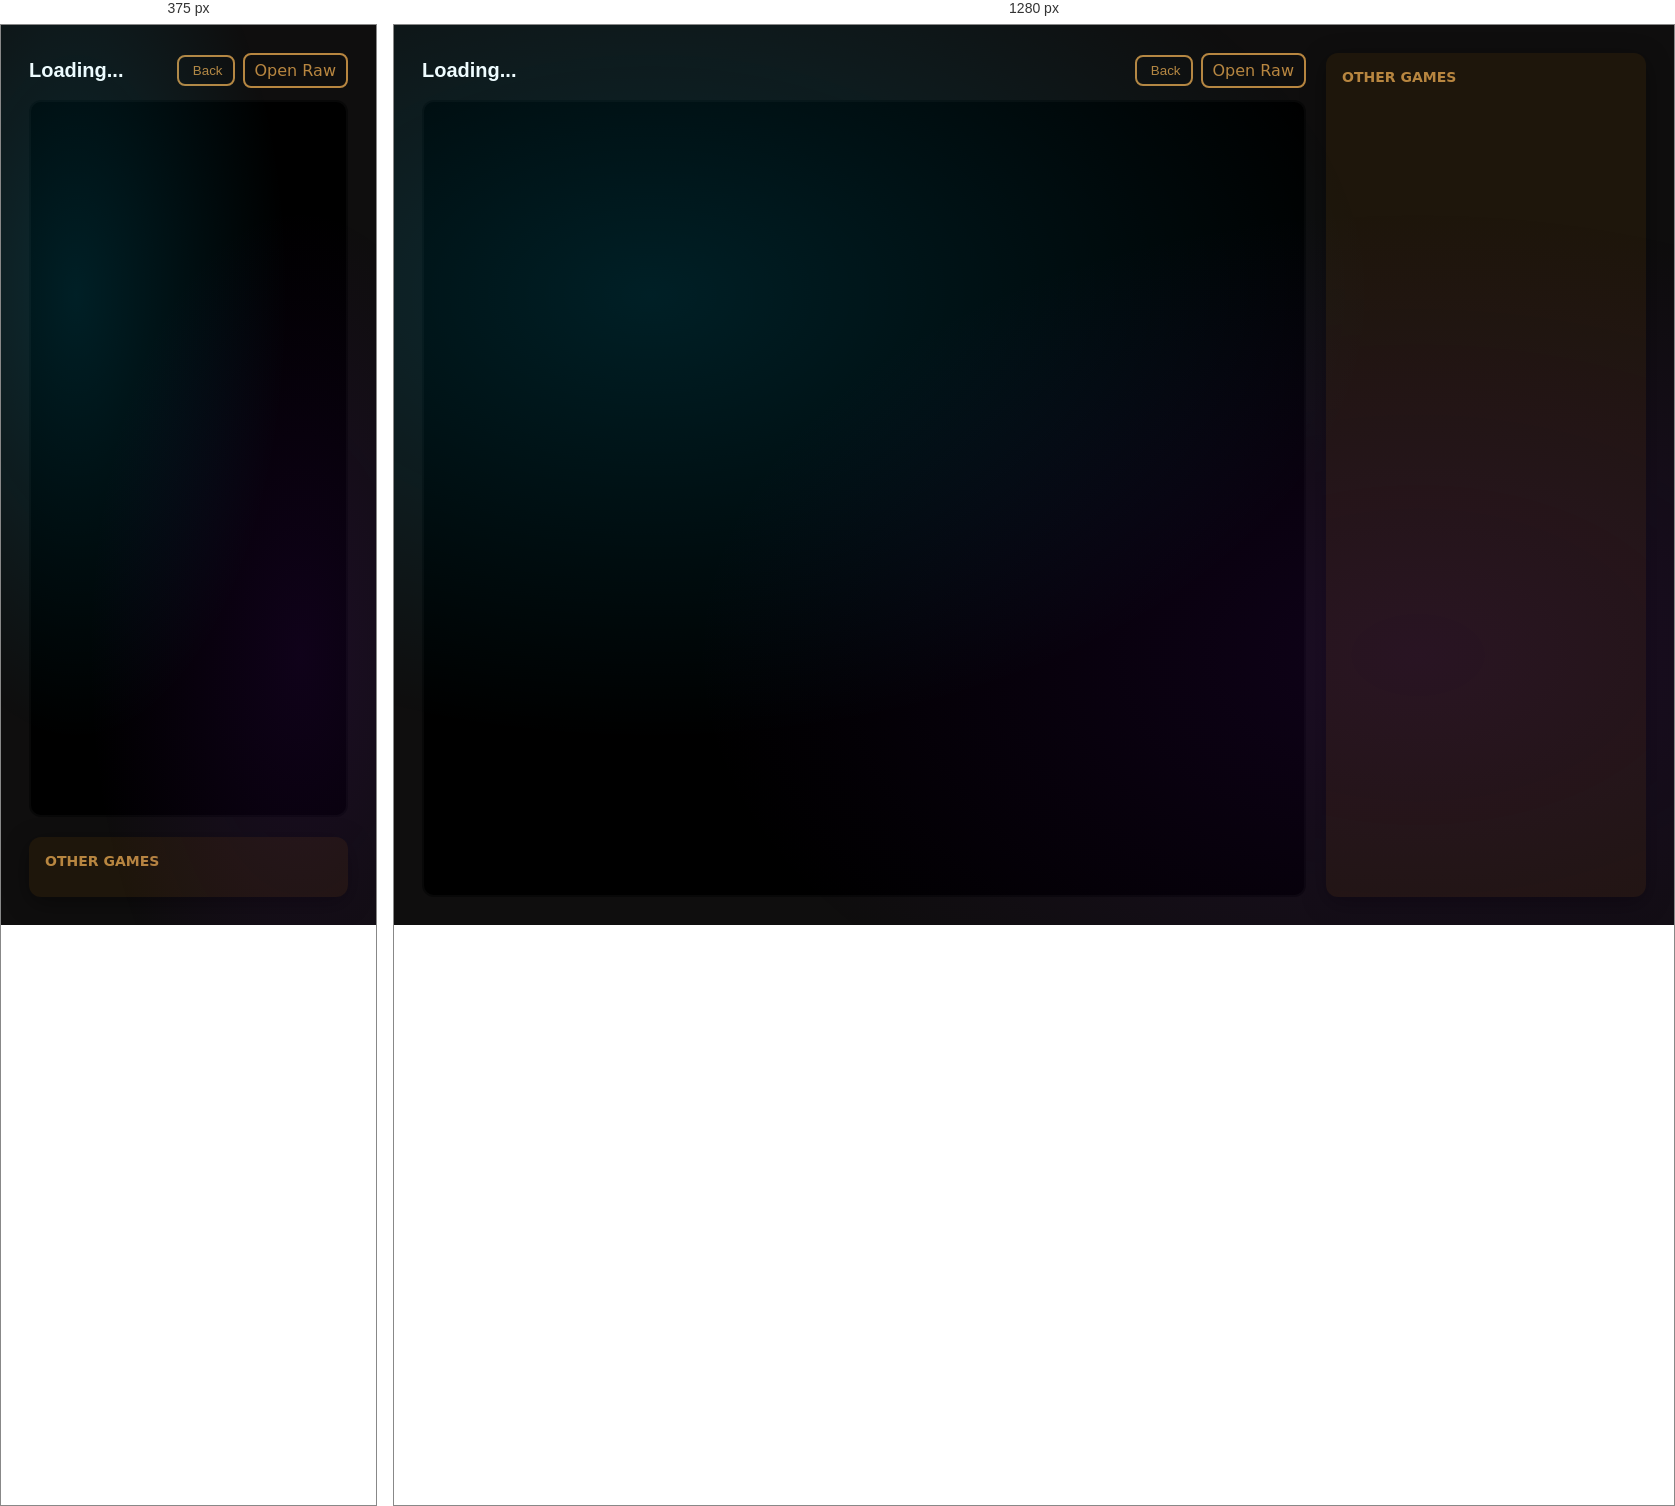
Rendered at 375 px and 1280 px, left to right.

<!-- file: game-modal.html -->
<!DOCTYPE html>
<html lang="en">
<head>
  <meta charset="UTF-8" />
  <meta name="viewport" content="width=device-width, initial-scale=1" />
  <title>Play - eclipse.</title>
  <link rel="icon" type="image/x-icon" href="assets/favicon/favicon.png" />
  <link href="https://fonts.googleapis.com/css2?family=Montserrat:wght@700&family=Raleway:wght@300;400&display=swap" rel="stylesheet" />
  <link rel="stylesheet" href="https://cdnjs.cloudflare.com/ajax/libs/font-awesome/6.5.0/css/all.min.css" />
  <link rel="stylesheet" href="assets/css/styles.css" />
  <style>
    :root{--bg:#0f0e0e;--card:#1e160b;--accent:#b88640;--muted:#bdb1a0}
    body{background:var(--bg);color:#eee;font-family:Raleway,system-ui,Segoe UI,Roboto,Arial;margin:0}
    .player-app{display:flex;gap:20px;padding:28px;min-height:100vh;box-sizing:border-box}
    .player-wrap{flex:1;background:transparent;display:flex;flex-direction:column;gap:12px}
    .player-header{display:flex;align-items:center;justify-content:space-between}
    .player-title{font-family:Montserrat,Arial;font-size:20px;margin:0;color:#fff}
    .player-desc{color:var(--muted);margin:0;font-size:14px}
    .player-frame{flex:1;border-radius:12px;overflow:hidden;background:#000;border:2px solid rgba(255,255,255,0.03)}
    .player-frame iframe{width:100%;height:100%;border:0;display:block}
    .sidebar{width:320px;background:var(--card);border-radius:12px;padding:16px;box-shadow:0 6px 24px rgba(0,0,0,0.4)}
    .sidebar h4{margin:0 0 12px 0;font-size:14px;color:var(--accent);text-transform:uppercase}
    .game-list{display:flex;flex-direction:column;gap:10px;overflow:auto;max-height:calc(100vh - 120px);padding-right:6px}
    .side-item{display:flex;flex-direction:column;padding:10px;border-radius:8px;background:rgba(0,0,0,0.05);cursor:pointer;color:#eee;text-decoration:none}
    .side-item.active{background:var(--accent);color:var(--bg)}
    .side-item .name{font-weight:700;font-size:14px}
    .side-item .cat{font-size:11px;color:var(--muted);text-transform:uppercase}
    .controls{display:flex;gap:8px;align-items:center}
    .btn{background:transparent;border:2px solid var(--accent);color:var(--accent);padding:6px 10px;border-radius:8px;cursor:pointer}
    .btn.primary{background:var(--accent);color:var(--bg)}
    @media(max-width:900px){.player-app{flex-direction:column}.sidebar{width:100%;order:2}}
  </style>
</head>
<body>

<div class="player-app">
  <div class="player-wrap">
    <div class="player-header">
      <div>
        <h2 class="player-title" id="title">Loading...</h2>
        <p class="player-desc" id="description"></p>
      </div>
      <div class="controls">
        <button class="btn" id="backBtn"><i class="fa-solid fa-arrow-left"></i>&nbsp;Back</button>
        <a id="openRawBtn" class="btn" target="_blank">Open Raw</a>
      </div>
    </div>

    <div class="player-frame" id="frameWrap">
      <iframe id="gameFrame" src="about:blank" title="Game player" sandbox="allow-scripts allow-same-origin allow-forms allow-pointer-lock"></iframe>
    </div>
  </div>

  <aside class="sidebar" aria-label="Other games list">
    <h4>Other Games</h4>
    <div class="game-list" id="gameList"></div>
  </aside>

</div>

<script>
  const games = [
    { name: "Time Shooter 2", category: "action", path: "games/timeshooter2.html", description: "Time moves only when you move." },
    { name: "Slope", category: "arcade", path: "games/slope.html", description: "Don't let the ball crash." },
    { name: "Tomb of the Mask", category: "puzzle", path: "games/tomb-of-the-mask.html", description: "Get the yellow guy through the levels." },
    { name: "Task Force: Eclipse", category: "strategy", path: "games/eclipse.html", description: "Strategic shooter and tactics." },
    { name: "Retro Bowl", category: "sports", path: "games/retro-bowl/index.html", description: "Football like the 80's." },
    { name: "Madalin Stunt Cars 3", category: "racing", path: "games/madalin-stunt-cars-3/index.html", description: "Do stunts in a cool car." },
    { name: "Basket Random", category: "sports", path: "games/basket-random/index.html", description: "Ragdoll basketball fun." }
  ];

  const params = new URLSearchParams(location.search);
  const initialPath = params.get('path') || games[0].path;
  const initialName = params.get('name') || '';
  const initialDescription = params.get('description') || '';

  const titleEl = document.getElementById('title');
  const descEl = document.getElementById('description');
  const frame = document.getElementById('gameFrame');
  const listEl = document.getElementById('gameList');
  const openRawBtn = document.getElementById('openRawBtn');

  function setGame(path, name, description, push=true){
    titleEl.textContent = name || decodeURIComponent(path.split('/').pop());
    descEl.textContent = description || '';
    frame.src = path;
    openRawBtn.href = path;
    document.querySelectorAll('.side-item').forEach(el => el.classList.remove('active'));
    const items = Array.from(document.querySelectorAll('.side-item'));
    const active = items.find(i => i.getAttribute('data-path') === path);
    if(active) active.classList.add('active');
    if(push){
      const url = `?path=${encodeURIComponent(path)}&name=${encodeURIComponent(name||'')}&description=${encodeURIComponent(description||'')}`;
      history.replaceState({}, '', url);
    }
  }

  function buildList(){
    listEl.innerHTML = '';
    games.forEach(g => {
      const a = document.createElement('a');
      a.className = 'side-item';
      a.href = '#';
      a.setAttribute('data-path', g.path);
      a.innerHTML = `<div class="name">${g.name}</div><div class="cat">${g.category}</div>`;
      a.addEventListener('click', (e)=>{
        e.preventDefault();
        setGame(g.path, g.name, g.description, true);
      });
      listEl.appendChild(a);
    });
  }

  document.getElementById('backBtn').addEventListener('click', ()=>{ location.href = 'games.html'; });

  buildList();

  
  setGame(initialPath, initialName || (games.find(g=>g.path===initialPath)||{}).name || 'Play', initialDescription || (games.find(g=>g.path===initialPath)||{}).description || '');

</script>
</body>
</html>


/* @media block from styles.css */
@media (max-width: 900px) {
  main.content {
    padding: 30px 20px;
  }
  
  .quick-access {
    justify-content: center;
  }
  
  .credits-grid {
    grid-template-columns: 1fr;
  }
  
  header.top-bar h1.logo {
    font-size: 36px;
  }
  
  /* Mobile background fallback */
  #bg {
    position: fixed;
    top: 0;
    left: 0;
    width: 100%;
    height: 100%;
    background: linear-gradient(135deg, #0a0e1a 0%, #1e1b4b 50%, #312e81 100%);
    z-index: -1;
  }
}